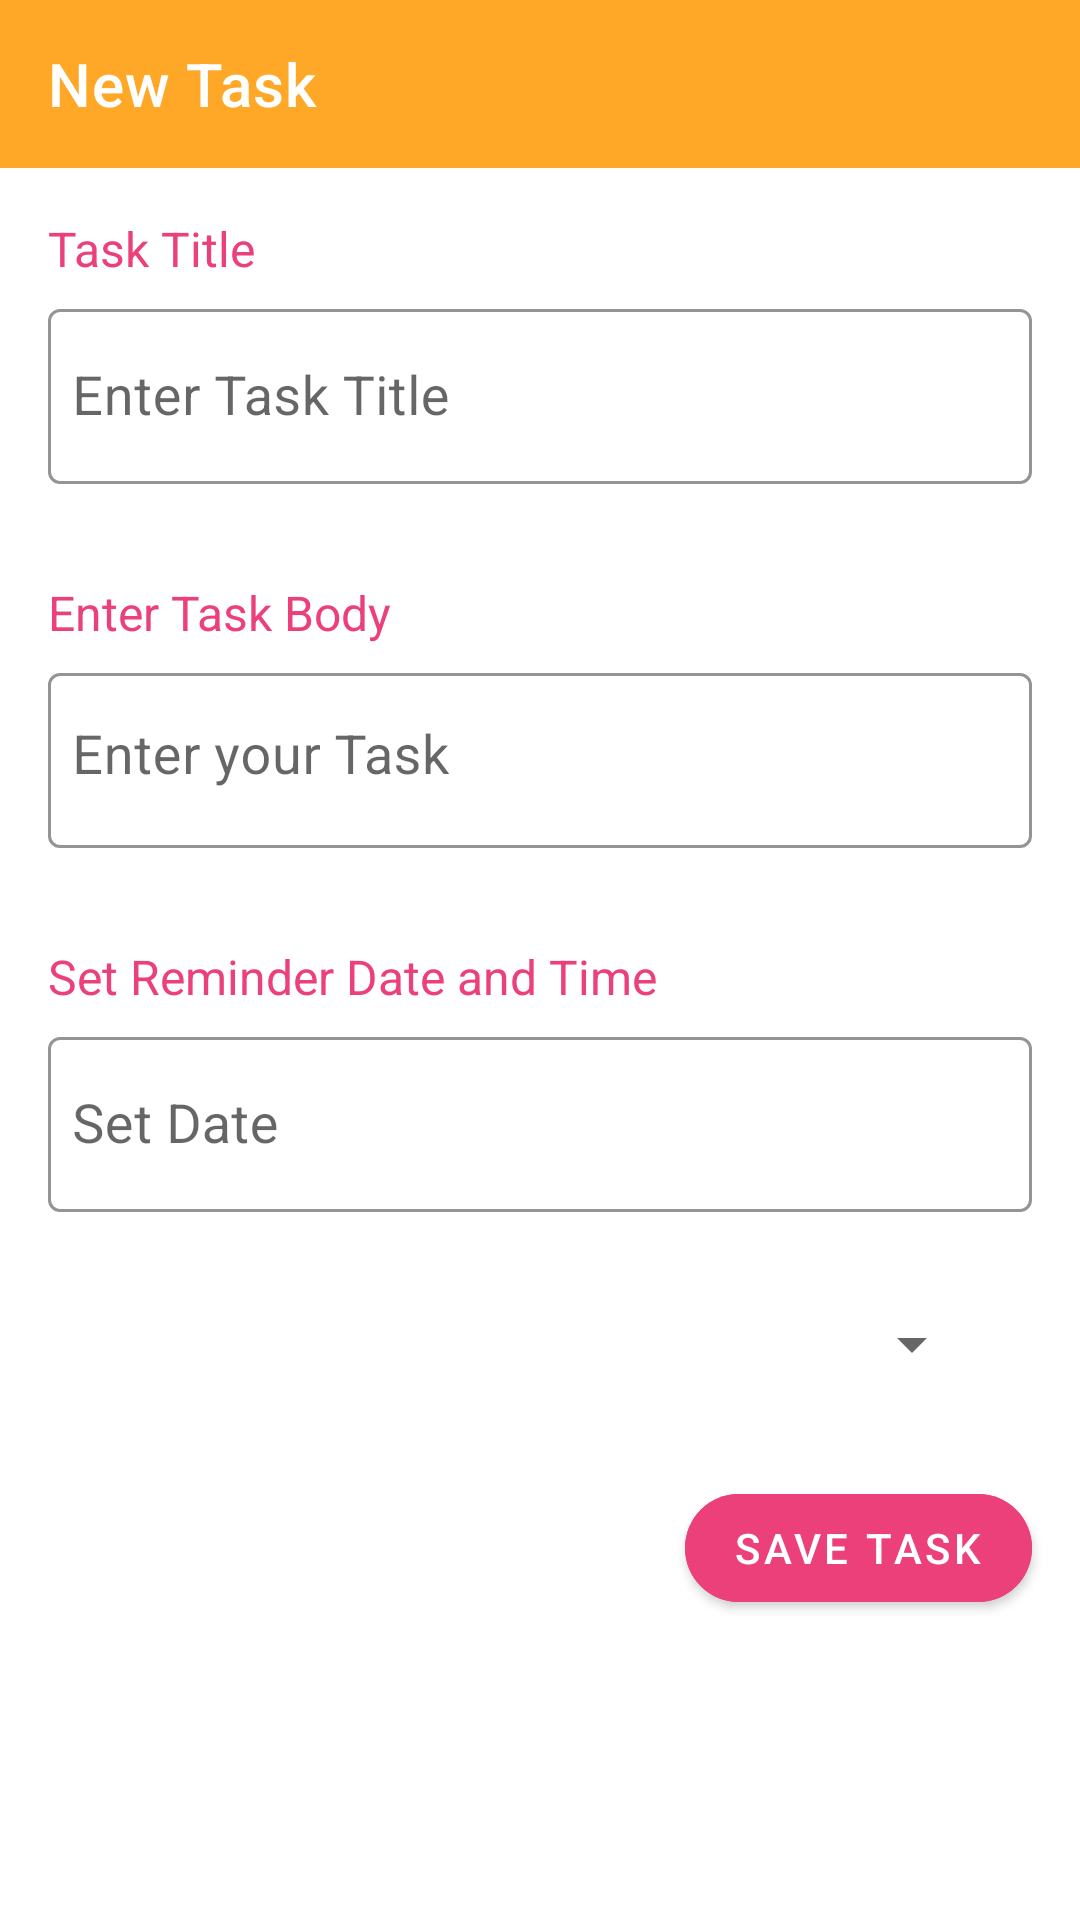

Here is an Android app screen rendered from its layout file. Give the layout XML and the strings, colors and styles it references.
<!-- AndroidManifest.xml: application theme AppTheme -->
<!-- res/layout/activity_task.xml -->
<?xml version="1.0" encoding="utf-8"?>
<LinearLayout xmlns:android="http://schemas.android.com/apk/res/android"
    xmlns:app="http://schemas.android.com/apk/res-auto"
    xmlns:tools="http://schemas.android.com/tools"
    android:layout_width="match_parent"
    android:layout_height="match_parent"
    tools:context=".TaskActivity"
    android:orientation="vertical">

    <com.google.android.material.appbar.AppBarLayout
        android:layout_width="match_parent"
        android:layout_height="wrap_content"
        android:id="@+id/appBarLayout"
        android:theme="@style/AppTheme.AppBarOverlay"
        >

        <androidx.appcompat.widget.Toolbar
            android:layout_width="match_parent"
            android:layout_height="match_parent"
            android:id="@+id/toolbarAddTask"
            app:title="New Task"
            android:background="?attr/colorPrimary"
            app:popupTheme="@style/AppTheme.PopupOverlay"/>


    </com.google.android.material.appbar.AppBarLayout>

    <TextView
        android:layout_width="wrap_content"
        android:layout_height="wrap_content"
        android:layout_marginStart="16dp"
        android:layout_marginTop="16dp"
        android:layout_marginBottom="4dp"
        android:text="Task Title"
        android:textColor="@color/colorAccent"
        android:textSize="16sp"/>

    <com.google.android.material.textfield.TextInputLayout
        android:layout_width="match_parent"
        android:layout_height="wrap_content"
        android:layout_marginStart="16dp"
        android:id="@+id/titleInpLay"
        app:hintTextColor="@color/colorAccent"
        app:boxStrokeColor="@color/colorAccent"
        android:layout_marginEnd="16dp"
        android:layout_marginBottom="16dp">

        <com.google.android.material.textfield.TextInputEditText
            android:layout_width="match_parent"
            android:layout_height="wrap_content"
            android:hint="Enter Task Title"
            android:paddingStart="8dp"
            android:inputType="textCapWords"
            android:paddingEnd="8dp"
            android:textSize="18sp"/>

    </com.google.android.material.textfield.TextInputLayout>

    <TextView
        android:layout_width="wrap_content"
        android:layout_height="wrap_content"
        android:layout_marginStart="16dp"
        android:layout_marginTop="16dp"
        android:layout_marginBottom="4dp"
        android:text="Enter Task Body"
        android:textColor="@color/colorAccent"
        android:textSize="16sp"/>

    <com.google.android.material.textfield.TextInputLayout
        android:layout_width="match_parent"
        android:layout_height="wrap_content"
        android:layout_marginStart="16dp"
        android:id="@+id/taskInpLay"
        app:hintTextColor="@color/colorAccent"
        app:boxStrokeColor="@color/colorAccent"
        android:layout_marginEnd="16dp"
        android:layout_marginBottom="16dp">

        <com.google.android.material.textfield.TextInputEditText
            android:layout_width="match_parent"
            android:layout_height="match_parent"
            android:gravity="start"
            android:hint="Enter your Task"
            android:inputType="textCapWords"
            android:lines="3"
            android:paddingStart="8dp"
            android:paddingEnd="8dp"
            android:textSize="18sp" />

    </com.google.android.material.textfield.TextInputLayout>

    <TextView
        android:layout_width="wrap_content"
        android:layout_height="wrap_content"
        android:layout_marginStart="16dp"
        android:layout_marginTop="16dp"
        android:layout_marginBottom="4dp"
        android:text="Set Reminder Date and Time"
        android:textColor="@color/colorAccent"
        android:textSize="16sp"/>

    <com.google.android.material.textfield.TextInputLayout
        android:layout_width="match_parent"
        android:layout_height="wrap_content"
        android:layout_marginStart="16dp"
        app:hintTextColor="@color/colorAccent"
        app:boxStrokeColor="@color/colorAccent"
        android:layout_marginEnd="16dp"
        android:layout_marginBottom="16dp">

        <com.google.android.material.textfield.TextInputEditText
            android:layout_width="match_parent"
            android:layout_height="wrap_content"
            android:id="@+id/dateEdt"
            android:hint="Set Date"
            android:clickable="true"
            android:drawableEnd="@drawable/baseline_calendar_today_black_24dp"
            android:drawableTint="@color/colorAccent"
            android:cursorVisible="false"
            android:drawablePadding="8dp"
            android:focusable="false"
            android:paddingStart="8dp"
            android:paddingEnd="8dp"
            android:textSize="18sp"/>

    </com.google.android.material.textfield.TextInputLayout>

    <com.google.android.material.textfield.TextInputLayout
        android:id="@+id/timeInptlay"
        app.boxStrokeColor="@color/colorAccent"
        android:layout_width="match_parent"
        android:layout_height="wrap_content"
        android:layout_marginStart="16dp"
        android:layout_marginEnd="16dp"
        android:layout_marginBottom="16dp"
        android:visibility="gone"
        app:hintTextColor="@color/colorAccent">

    <com.google.android.material.textfield.TextInputEditText
        android:layout_width="match_parent"
        android:layout_height="wrap_content"
        android:hint="Set Time"
        android:clickable="true"
        android:id="@+id/timeEdt"
        android:cursorVisible="false"
        android:drawablePadding="8dp"
        android:drawableEnd="@drawable/baseline_alarm_add_black_24dp"
        android:drawableTint="@color/colorAccent"
        android:focusable="false"
        android:paddingStart="8dp"
        android:paddingEnd="8dp"
        android:textSize="18sp"/>
    </com.google.android.material.textfield.TextInputLayout>

    <LinearLayout
        android:layout_width="match_parent"
        android:layout_height="wrap_content"
        android:layout_marginEnd="16dp"
        android:layout_marginLeft="16dp"
        android:layout_marginRight="16dp"
        android:orientation="horizontal"
        android:layout_marginStart="16dp"
        android:layout_marginTop="16dp">

        <Spinner
            android:id="@+id/spinnerCategory"
            android:layout_weight="1"
            android:layout_width="0dp"
            android:layout_height="wrap_content"
            android:layout_marginEnd="16dp"/>

        <ImageView
            android:id="@+id/imgAddCategory"
            android:layout_width="wrap_content"
            android:layout_height="wrap_content"
            android:src="@drawable/baseline_alarm_add_black_24dp"/>

    </LinearLayout>

    <com.google.android.material.button.MaterialButton
        android:layout_width="wrap_content"
        android:layout_height="wrap_content"
        android:text="Save Task"
        android:id="@+id/saveBtn"
        android:backgroundTint="@color/colorAccent"
        android:layout_marginTop="32dp"
        android:layout_marginEnd="16dp"
        android:layout_gravity="end"
        app:cornerRadius="25dp"/>

</LinearLayout>
<!-- resources referenced by this layout -->
<resources>
  <color name="colorAccent">#ec407a</color>
  <style name="AppTheme.AppBarOverlay" parent="ThemeOverlay.MaterialComponents.Dark.ActionBar" />
  <style name="AppTheme.PopupOverlay" parent="ThemeOverlay.MaterialComponents.Light" />
  <style name="AppTheme" parent="Theme.MaterialComponents.Light.NoActionBar">
          
          <item name="colorPrimary">@color/colorPrimary</item>
          <item name="colorPrimaryDark">@color/colorPrimaryDark</item>
          <item name="colorAccent">@color/colorAccent</item>
          <item name="android:statusBarColor">@color/colorPrimary</item>
          <item name="textInputStyle">@style/Widget.MaterialComponents.TextInputLayout.OutlinedBox</item>
      </style>
  <color name="colorPrimary">#ffa726</color>
  <color name="colorPrimaryDark">#3700B3</color>
</resources>
